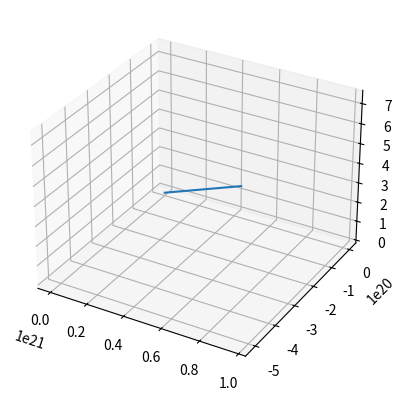

Generate this figure with matplotlib:
# -*- coding: utf-8 -*-
"""
Created on Sat Mar 19 11:50:59 2022

[redacted]
"""

import numpy as np
import math 
import matplotlib.pyplot as plt
from scipy import integrate

def ode(t, r):
    
    G = 6.674*10-11
    m1 = 1.989*10**30
    m2 = 5.972*10**24
    
    r1, r2, p1, p2, q1, q2 = r
    
    r1_dot = r2
    r2_dot = r1 * ((p2**2) + ((math.sin(p1))**2 * (q2**2))) + ( G * (m1 - m2)/(r1**2) )  
    p1_dot = p2
    p2_dot = ( (math.sin(p1)) * (math.cos(p1)) * (q2**2) ) - ( (2 * r2 * p2)/r1 )
    q1_dot = q2
    q2_dot = - ( (( 2 * r2 * q2 )/r1) + ( 2 * ( (math.cos(p1))/(math.sin(p1)) ) * p2 * q2 ) )
    
    return r1_dot, r2_dot, p1_dot, p2_dot, q1_dot, q2_dot

sol = integrate.solve_ivp(ode, [0, 1814400], [np.random.randint(0,1000), np.random.randint(0,1000), np.random.randint(0,1000), np.random.randint(0,1000), np.random.randint(0,1000), np.random.randint(0,1000)], t_eval = np.linspace(0, 1814400, 10000))

print(sol)

x_values_list = []
y_values_list = []
z_values_list = []

for i in range(0, len(sol.y[0])):
    x_value = sol.y[0, i] * math.cos(sol.y[2, i]) * math.cos(sol.y[4, i])
    x_values_list.append(x_value)
    
    y_value = sol.y[0, i] * math.cos(sol.y[2, i]) * math.sin(sol.y[4, i])
    y_values_list.append(y_value)
    
    z_value = sol.y[0, i] * math.sin(sol.y[2, i])
    z_values_list.append(z_value)
    


fig = plt.figure()
ax = plt.axes(projection = '3d')
ax.plot(x_values_list,
        y_values_list,
        z_values_list)
